Run: headless pygame with SDL's dummy video driver; simulated clock (each Clock.tick advances the game by its frame time, no real sleeping); random seed 0; keys injected as events and as key.get_pressed() state; mouse plan: one left click at the window centre at the start of phase 2, then a move to the lower-right quarter at the start of phase 3.
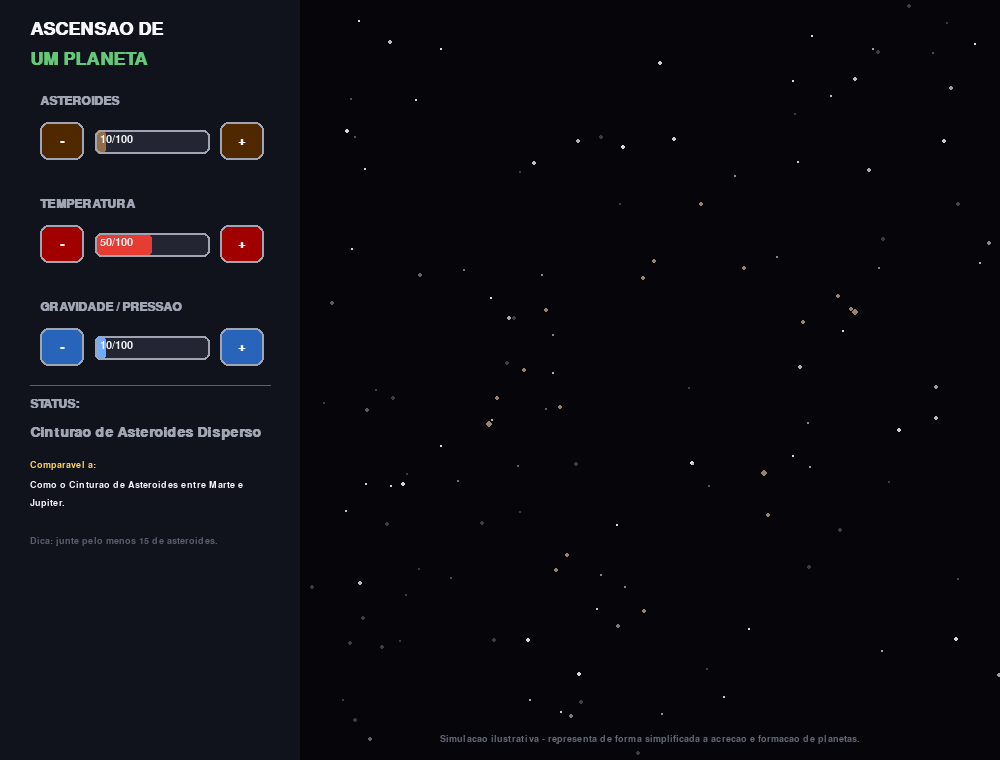
Frame 1 of 4 · flips 1–60 · no input
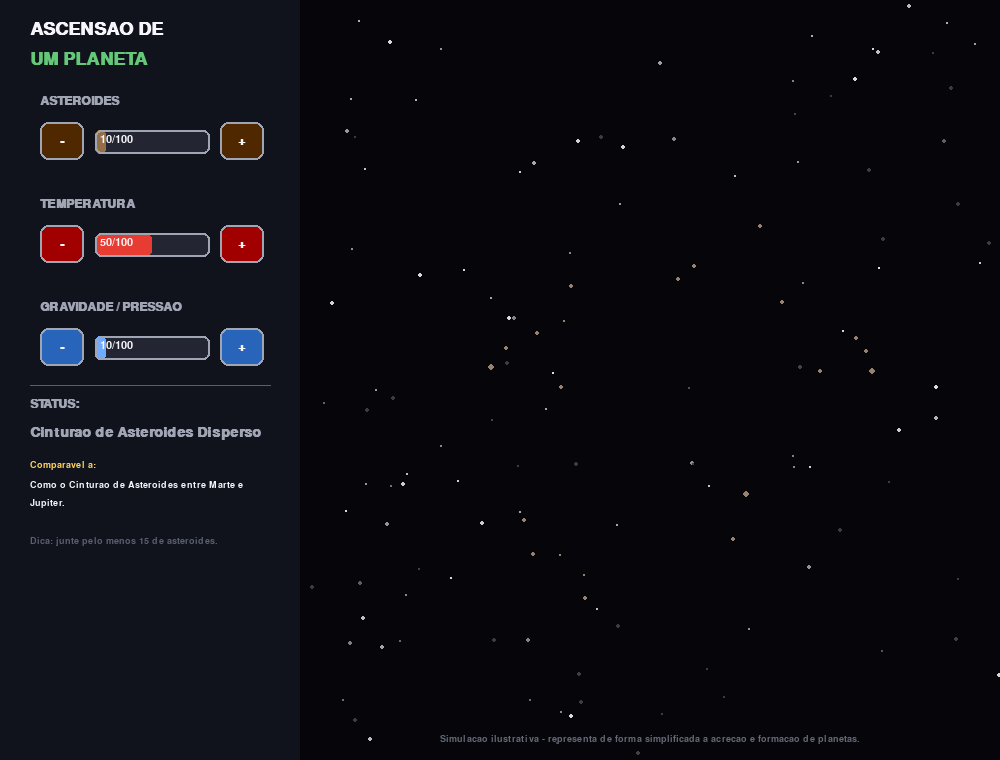
Frame 2 of 4 · flips 61–180 · clicked the window centre · tapped SPACE, RETURN · held RIGHT (→), D
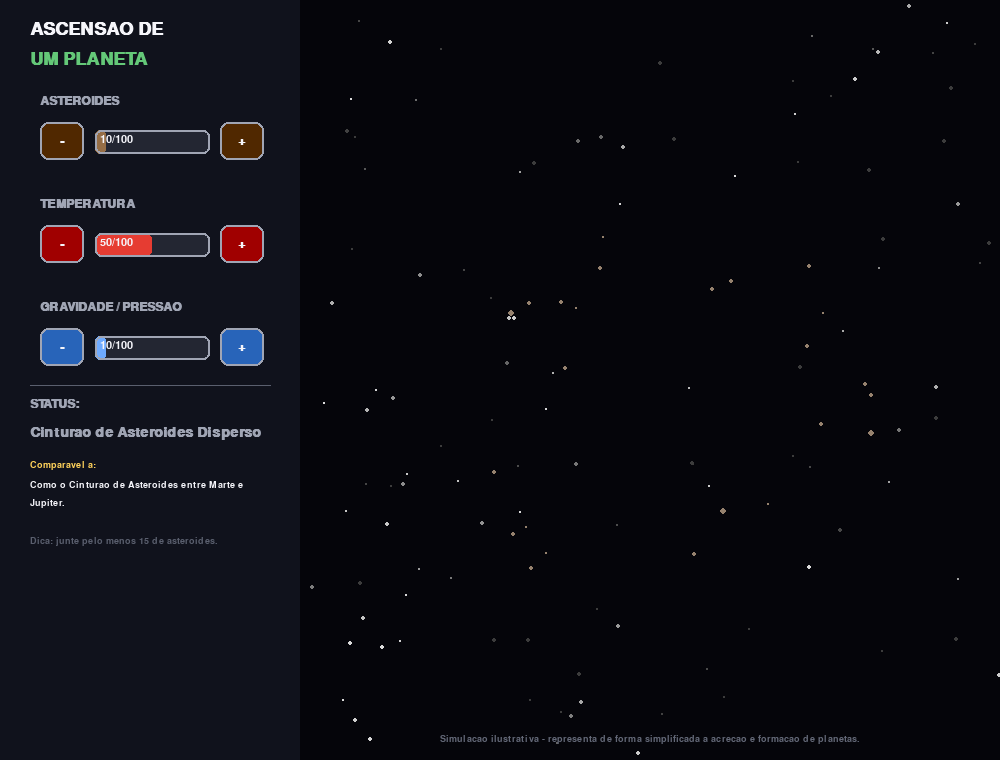
Frame 3 of 4 · flips 181–300 · moved the mouse to the lower-right quarter · held DOWN (↓), S
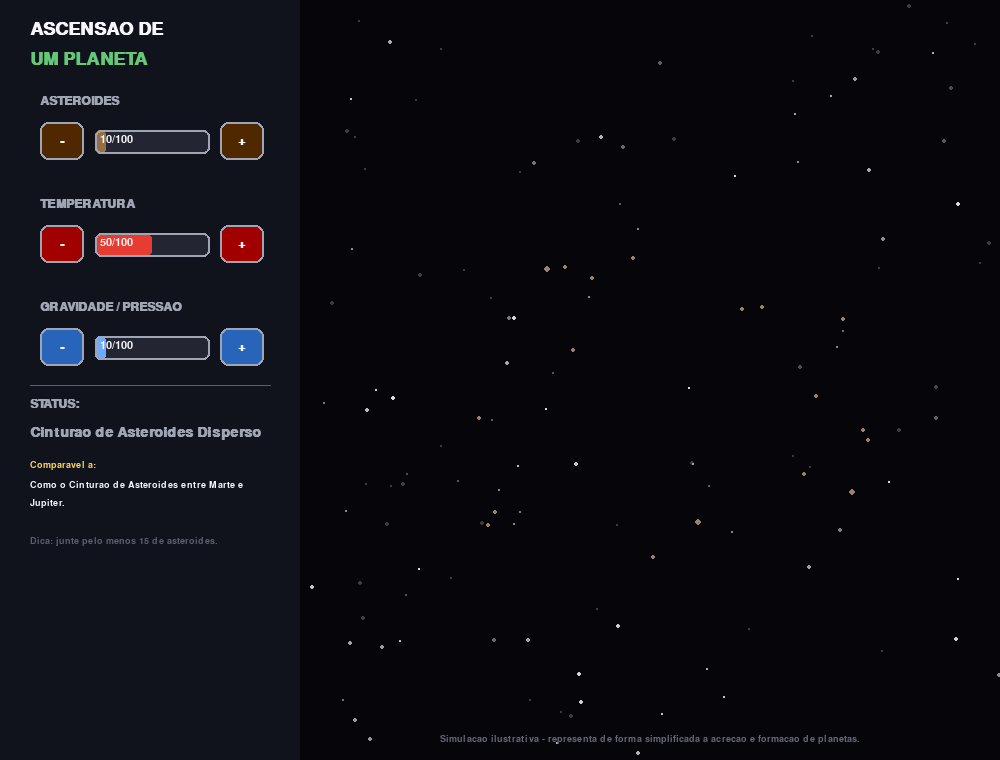
Frame 4 of 4 · flips 301–420 · held LEFT (←), A, UP (↑), W

The pygame program that drew these frames:

"""
ASCENSAO DE UM PLANETA - Simulador
=======================================
Controle a quantidade de ASTEROIDES que vao se juntar, a TEMPERATURA e a
GRAVIDADE/PRESSAO do sistema. Dependendo do equilibrio entre os tres,
os asteroides podem continuar dispersos, colidir caoticamente sem se
unir, formar um protoplaneta, ou virar um planeta completo - rochoso,
gelado, oceanico, uma super-Terra ou ate um gigante gasoso.

Como rodar:
    pip install pygame
    python ascensao_planeta.py
"""

import pygame
import sys
import math
import random

# ----------------------------------------------------------------------
# CONFIGURACAO GERAL
# ----------------------------------------------------------------------
pygame.init()

LARGURA, ALTURA = 1000, 760
tela = pygame.display.set_mode((LARGURA, ALTURA))
pygame.display.set_caption("Ascensao de um Planeta")
relogio = pygame.time.Clock()

PRETO = (5, 5, 10)
BRANCO = (245, 245, 250)
CINZA = (90, 95, 110)
CINZA_CLARO = (160, 165, 180)
AMARELO = (255, 210, 90)
LARANJA = (255, 140, 40)
VERMELHO = (230, 60, 50)
AZUL = (110, 170, 255)
VERDE = (100, 200, 120)
MARROM = (150, 110, 70)
PAINEL_BG = (16, 18, 28)

fonte_titulo = pygame.font.SysFont("arial", 27, bold=True)
fonte_label = pygame.font.SysFont("arial", 18, bold=True)
fonte_texto = pygame.font.SysFont("arial", 16)
fonte_pequena = pygame.font.SysFont("arial", 14)
fonte_status = pygame.font.SysFont("arial", 21, bold=True)

CENTRO = (660, 400)

# ----------------------------------------------------------------------
# ESTADO DO SISTEMA
# ----------------------------------------------------------------------
asteroides = 10
temperatura = 50
gravidade = 10

asteroides_suave = float(asteroides)
temperatura_suave = float(temperatura)
gravidade_suave = float(gravidade)

LIMIAR_ASTEROIDES_MIN = 15       # minimo para comecar a se aglomerar
LIMIAR_GRAVIDADE_CAOS = 20       # abaixo disso, so colisoes caoticas
LIMIAR_GRAVIDADE_FORMADO = 40    # acima disso, planeta esferico completo
LIMIAR_TEMP_EVAPORACAO = 90      # atmosfera evapora se muito quente e pouca massa

tempo = 0

# Particulas do cinturao de asteroides / debris
NUM_PARTICULAS = 240
particulas = []
for _ in range(NUM_PARTICULAS):
    particulas.append({
        "angulo": random.uniform(0, math.tau),
        "fator_raio": random.uniform(0.4, 1.0),
        "vel_rotacao": random.uniform(0.4, 1.4),
        "tamanho": random.uniform(1.5, 3.2),
    })

# Perfil irregular (bumps fixos) para corpos rochosos ainda em formacao
PERFIL_IRREGULAR = [random.uniform(-0.12, 0.12) for _ in range(32)]

# Particulas de atmosfera evaporando (nucleo exposto)
particulas_evaporando = []
for _ in range(50):
    particulas_evaporando.append({
        "angulo": random.uniform(0, math.tau),
        "dist": random.uniform(0, 1),
        "vel": random.uniform(0.6, 1.6),
    })

# Faiscas de colisao (estagio caotico)
faiscas = []

# Estrelas de fundo
estrelas_fundo = [
    (random.randint(0, LARGURA), random.randint(0, ALTURA), random.randint(1, 2), random.uniform(0.3, 1))
    for _ in range(150)
]

# ----------------------------------------------------------------------
# BOTOES
# ----------------------------------------------------------------------
def criar_botao(x, y):
    return pygame.Rect(x, y, 44, 38)

botao_ast_menos = criar_botao(40, 122)
botao_ast_mais = criar_botao(220, 122)

botao_temp_menos = criar_botao(40, 225)
botao_temp_mais = criar_botao(220, 225)

botao_grav_menos = criar_botao(40, 328)
botao_grav_mais = criar_botao(220, 328)


def desenhar_botao(rect, texto, hover, cor_base):
    cor = cor_base if hover else tuple(max(0, c - 70) for c in cor_base)
    pygame.draw.rect(tela, cor, rect, border_radius=8)
    pygame.draw.rect(tela, CINZA_CLARO, rect, 2, border_radius=8)
    render = fonte_label.render(texto, True, PRETO if hover else BRANCO)
    tela.blit(render, render.get_rect(center=rect.center))


def desenhar_barra(x, y, largura, altura, valor, cor):
    pygame.draw.rect(tela, (35, 38, 50), (x, y, largura, altura), border_radius=6)
    largura_preenchida = int(largura * (valor / 100))
    if largura_preenchida > 0:
        pygame.draw.rect(tela, cor, (x, y, largura_preenchida, altura), border_radius=6)
    pygame.draw.rect(tela, CINZA_CLARO, (x, y, largura, altura), 2, border_radius=6)


def texto_em_linhas(texto, fonte, largura_max):
    palavras = texto.split(" ")
    linhas = []
    linha_atual = ""
    for palavra in palavras:
        teste = (linha_atual + " " + palavra).strip()
        if fonte.size(teste)[0] > largura_max:
            linhas.append(linha_atual)
            linha_atual = palavra
        else:
            linha_atual = teste
    linhas.append(linha_atual)
    return linhas


# ----------------------------------------------------------------------
# CLASSIFICACAO (simplificada para fins de jogo)
# ----------------------------------------------------------------------
def calcular_estado(asteroides, temperatura, gravidade):
    if asteroides < LIMIAR_ASTEROIDES_MIN:
        return "disperso"
    if gravidade < LIMIAR_GRAVIDADE_CAOS:
        return "caotico"
    if gravidade < LIMIAR_GRAVIDADE_FORMADO:
        return "protoplaneta"

    # formado - planeta esferico completo
    if temperatura >= LIMIAR_TEMP_EVAPORACAO and asteroides < 40:
        return "nucleo_exposto"

    if asteroides < 40:
        if temperatura < 40:
            return "gelado"
        elif temperatura < 70:
            return "terrestre"
        else:
            return "rochoso_quente"
    elif asteroides < 70:
        if temperatura < 50:
            return "oceanico"
        else:
            return "super_terra"
    else:
        if temperatura < 60:
            return "gigante_gasoso"
        else:
            return "jupiter_quente"


INFO_TIPOS = {
    "disperso": ("Cinturao de Asteroides Disperso", CINZA_CLARO,
                  "Como o Cinturao de Asteroides entre Marte e Jupiter."),
    "caotico": ("Colisoes Caoticas (gravidade insuficiente)", AMARELO,
                 "Fragmentos se chocam sem conseguir se unir, como em um disco protoplanetario jovem e turbulento."),
    "protoplaneta": ("Protoplaneta em Formacao", LARANJA,
                       "Semelhante a Vesta ou Ceres, corpos que quase viraram planetas."),
    "nucleo_exposto": ("Nucleo Rochoso Exposto (atmosfera evaporada)", VERMELHO,
                          "Um mundo lavico exposto, com a atmosfera arrancada pelo calor extremo."),
    "gelado": ("Planeta Gelado", (180, 220, 255),
                "Parecido com um planeta gelado distante, como uma versao maior de Plutao."),
    "terrestre": ("Planeta Rochoso tipo Terra", VERDE,
                   "Muito parecido com a Terra, em equilibrio de temperatura."),
    "rochoso_quente": ("Planeta Rochoso Escaldante", VERMELHO,
                         "Comparavel a Venus ou Mercurio, extremamente quente."),
    "oceanico": ("Planeta Oceanico", AZUL,
                  "Um mundo coberto de agua, como os hipoteticos planetas-oceano."),
    "super_terra": ("Super-Terra", MARROM,
                      "Maior e mais massiva que a Terra, mas ainda rochosa, como Kepler-452b."),
    "gigante_gasoso": ("Gigante Gasoso", (210, 160, 110),
                         "Parecido com Jupiter ou Saturno, um gigante de gas frio."),
    "jupiter_quente": ("Jupiter Quente ('Hot Jupiter')", LARANJA,
                          "Como os gigantes gasosos que orbitam bem perto de suas estrelas."),
}


# ----------------------------------------------------------------------
# DESENHO
# ----------------------------------------------------------------------
def raio_do_nucleo(asteroides_v):
    return 20 + asteroides_v * 0.9


def desenhar_nuvem_particulas(asteroides_v, gravidade_v, estagio, tempo):
    raio_alvo = 230 * (1 - (gravidade_v / 100) * 0.6)
    num_visiveis = int(NUM_PARTICULAS * max(asteroides_v, 6) / 100)
    turbulencia = 1.0 if estagio != "caotico" else 2.6

    for p in particulas[:num_visiveis]:
        p["angulo"] += 0.002 * p["vel_rotacao"] * turbulencia
        r = raio_alvo * p["fator_raio"]
        x = CENTRO[0] + r * math.cos(p["angulo"])
        y = CENTRO[1] + r * math.sin(p["angulo"])
        cor = (150, 130, 110) if estagio == "disperso" else (170, 130, 90)
        pygame.draw.circle(tela, cor, (int(x), int(y)), max(1, int(p["tamanho"])))

    # faiscas de colisao no estagio caotico
    if estagio == "caotico":
        if random.random() < 0.5:
            ang = random.uniform(0, math.tau)
            r = random.uniform(0, raio_alvo)
            fx = CENTRO[0] + r * math.cos(ang)
            fy = CENTRO[1] + r * math.sin(ang)
            faiscas.append({"pos": (fx, fy), "vida": 12})
        for f in faiscas[:]:
            f["vida"] -= 1
            if f["vida"] <= 0:
                faiscas.remove(f)
            else:
                pygame.draw.circle(tela, (255, 230, 150), (int(f["pos"][0]), int(f["pos"][1])), 3)


def desenhar_protoplaneta(asteroides_v, gravidade_v, tempo):
    raio = raio_do_nucleo(asteroides_v)
    progresso_suavizacao = min(1.0, (gravidade_v - LIMIAR_GRAVIDADE_CAOS) /
                                (LIMIAR_GRAVIDADE_FORMADO - LIMIAR_GRAVIDADE_CAOS))
    intensidade_bumps = 1 - progresso_suavizacao

    pontos = []
    n = len(PERFIL_IRREGULAR)
    for i, bump in enumerate(PERFIL_IRREGULAR):
        ang = (i / n) * math.tau
        r = raio * (1 + bump * intensidade_bumps)
        x = CENTRO[0] + r * math.cos(ang)
        y = CENTRO[1] + r * math.sin(ang)
        pontos.append((x, y))

    pygame.draw.polygon(tela, (140, 110, 85), pontos)
    pygame.draw.polygon(tela, (90, 70, 55), pontos, 2)

    # debris restante orbitando, diminuindo conforme se aproxima de formado
    num_debris = int(40 * intensidade_bumps)
    for p in particulas[:num_debris]:
        p["angulo"] += 0.0035 * p["vel_rotacao"]
        r = raio + 60 + 25 * p["fator_raio"]
        x = CENTRO[0] + r * math.cos(p["angulo"])
        y = CENTRO[1] + r * math.sin(p["angulo"])
        pygame.draw.circle(tela, (170, 140, 100), (int(x), int(y)), max(1, int(p["tamanho"])))


def desenhar_esfera_com_faixas(centro, raio, cores, tempo):
    diam = max(2, int(raio * 2))
    bandas = pygame.Surface((diam, diam), pygame.SRCALPHA)
    n = len(cores) * 3
    altura_faixa = diam / n
    deslocamento = (tempo * 0.01) % altura_faixa
    for i in range(-1, n + 1):
        cor = cores[i % len(cores)]
        y0 = i * altura_faixa + deslocamento
        pygame.draw.rect(bandas, (*cor, 255), (0, y0, diam, altura_faixa + 1))

    mascara = pygame.Surface((diam, diam), pygame.SRCALPHA)
    pygame.draw.circle(mascara, (255, 255, 255, 255), (diam // 2, diam // 2), diam // 2)
    bandas.blit(mascara, (0, 0), special_flags=pygame.BLEND_RGBA_MULT)

    tela.blit(bandas, (centro[0] - diam // 2, centro[1] - diam // 2))
    pygame.draw.circle(tela, tuple(max(0, c - 50) for c in cores[0]), centro, int(raio), 2)


def desenhar_planeta_formado(tipo, asteroides_v, tempo):
    cx, cy = CENTRO
    raio = raio_do_nucleo(asteroides_v)

    if tipo == "gelado":
        pygame.draw.circle(tela, (215, 235, 255), CENTRO, int(raio))
        pygame.draw.ellipse(tela, (235, 248, 255), (cx - raio * 0.5, cy - raio * 0.6, raio * 0.7, raio * 0.5))
        pygame.draw.circle(tela, (160, 195, 230), CENTRO, int(raio), 2)

    elif tipo == "terrestre":
        pygame.draw.circle(tela, (35, 110, 190), CENTRO, int(raio))
        for (dx, dy, w, h) in [
            (-raio * 0.35, -raio * 0.35, raio * 0.55, raio * 0.4),
            (raio * 0.05, -raio * 0.5, raio * 0.4, raio * 0.45),
            (-raio * 0.2, raio * 0.2, raio * 0.6, raio * 0.4),
        ]:
            pygame.draw.ellipse(tela, (55, 145, 80), (cx + dx, cy + dy, w, h))
        pygame.draw.circle(tela, (20, 55, 100), CENTRO, int(raio), 2)

    elif tipo == "oceanico":
        pygame.draw.circle(tela, (18, 85, 165), CENTRO, int(raio))
        pygame.draw.ellipse(tela, (60, 150, 220), (cx - raio * 0.4, cy - raio * 0.3, raio * 0.8, raio * 0.35))
        pygame.draw.circle(tela, (10, 45, 95), CENTRO, int(raio), 2)

    elif tipo == "super_terra":
        pygame.draw.circle(tela, (95, 115, 70), CENTRO, int(raio))
        for (dx, dy, w, h) in [
            (-raio * 0.3, -raio * 0.3, raio * 0.5, raio * 0.35),
            (raio * 0.1, raio * 0.15, raio * 0.45, raio * 0.35),
        ]:
            pygame.draw.ellipse(tela, (120, 90, 60), (cx + dx, cy + dy, w, h))
        pygame.draw.circle(tela, (45, 55, 35), CENTRO, int(raio), 2)

    elif tipo in ("rochoso_quente", "nucleo_exposto"):
        cor_base = (150, 40, 25) if tipo == "rochoso_quente" else (60, 22, 16)
        pygame.draw.circle(tela, cor_base, CENTRO, int(raio))
        for i in range(6):
            ang = tempo * 0.0012 + i * (math.tau / 6)
            x1 = cx + raio * 0.1 * math.cos(ang)
            y1 = cy + raio * 0.1 * math.sin(ang)
            x2 = cx + raio * 0.92 * math.cos(ang + 0.35)
            y2 = cy + raio * 0.92 * math.sin(ang + 0.35)
            pygame.draw.line(tela, (255, 150, 40), (x1, y1), (x2, y2), 2)
        pygame.draw.circle(tela, (25, 10, 5), CENTRO, int(raio), 2)

        if tipo == "nucleo_exposto":
            for p in particulas_evaporando:
                p["dist"] += p["vel"] * 0.01
                if p["dist"] > 1.6:
                    p["dist"] = 0
                    p["angulo"] = random.uniform(0, math.tau)
                d = raio * (1 + p["dist"])
                x = cx + d * math.cos(p["angulo"])
                y = cy + d * math.sin(p["angulo"])
                alpha_frac = max(0, 1 - p["dist"] / 1.6)
                tam = max(1, int(3 * alpha_frac))
                cor_p = (255, int(160 * alpha_frac) + 40, int(60 * alpha_frac))
                pygame.draw.circle(tela, cor_p, (int(x), int(y)), tam)

    elif tipo == "gigante_gasoso":
        cores = [(215, 175, 130), (185, 130, 85), (235, 200, 155), (165, 110, 70)]
        desenhar_esfera_com_faixas(CENTRO, raio * 1.6, cores, tempo)

    elif tipo == "jupiter_quente":
        cores = [(255, 150, 70), (225, 95, 45), (255, 190, 100), (205, 75, 35)]
        desenhar_esfera_com_faixas(CENTRO, raio * 1.6, cores, tempo)
        camada = pygame.Surface((LARGURA, ALTURA), pygame.SRCALPHA)
        pygame.draw.circle(camada, (255, 140, 60, 40), CENTRO, int(raio * 1.6 * 1.25))
        tela.blit(camada, (0, 0))


# ----------------------------------------------------------------------
# LOOP PRINCIPAL
# ----------------------------------------------------------------------
rodando = True
while rodando:
    dt_ms = relogio.tick(60)
    tempo += dt_ms
    mouse_pos = pygame.mouse.get_pos()

    for evento in pygame.event.get():
        if evento.type == pygame.QUIT:
            rodando = False
        elif evento.type == pygame.MOUSEBUTTONDOWN:
            if botao_ast_mais.collidepoint(evento.pos):
                asteroides = min(100, asteroides + 5)
            elif botao_ast_menos.collidepoint(evento.pos):
                asteroides = max(0, asteroides - 5)
            elif botao_temp_mais.collidepoint(evento.pos):
                temperatura = min(100, temperatura + 5)
            elif botao_temp_menos.collidepoint(evento.pos):
                temperatura = max(0, temperatura - 5)
            elif botao_grav_mais.collidepoint(evento.pos):
                gravidade = min(100, gravidade + 5)
            elif botao_grav_menos.collidepoint(evento.pos):
                gravidade = max(0, gravidade - 5)

    asteroides_suave += (asteroides - asteroides_suave) * 0.08
    temperatura_suave += (temperatura - temperatura_suave) * 0.08
    gravidade_suave += (gravidade - gravidade_suave) * 0.08

    estagio = calcular_estado(asteroides, temperatura, gravidade)
    formado = estagio not in ("disperso", "caotico", "protoplaneta")

    # -------------------- DESENHO --------------------
    tela.fill(PRETO)

    for (ex, ey, tam, fase) in estrelas_fundo:
        brilho = int(120 + 100 * math.sin(tempo * 0.001 * fase + ex))
        brilho = max(60, min(255, brilho))
        pygame.draw.circle(tela, (brilho, brilho, brilho), (ex, ey), tam)

    # Painel esquerdo
    pygame.draw.rect(tela, PAINEL_BG, (0, 0, 300, ALTURA))
    tela.blit(fonte_titulo.render("ASCENSAO DE", True, BRANCO), (30, 20))
    tela.blit(fonte_titulo.render("UM PLANETA", True, VERDE), (30, 50))

    # ASTEROIDES
    tela.blit(fonte_label.render("ASTEROIDES", True, CINZA_CLARO), (40, 95))
    desenhar_botao(botao_ast_menos, "-", botao_ast_menos.collidepoint(mouse_pos), MARROM)
    desenhar_botao(botao_ast_mais, "+", botao_ast_mais.collidepoint(mouse_pos), MARROM)
    desenhar_barra(95, 130, 115, 24, asteroides, MARROM)
    tela.blit(fonte_texto.render(f"{asteroides}/100", True, BRANCO), (100, 134))

    # TEMPERATURA
    tela.blit(fonte_label.render("TEMPERATURA", True, CINZA_CLARO), (40, 198))
    desenhar_botao(botao_temp_menos, "-", botao_temp_menos.collidepoint(mouse_pos), VERMELHO)
    desenhar_botao(botao_temp_mais, "+", botao_temp_mais.collidepoint(mouse_pos), VERMELHO)
    desenhar_barra(95, 233, 115, 24, temperatura, VERMELHO)
    tela.blit(fonte_texto.render(f"{temperatura}/100", True, BRANCO), (100, 237))

    # GRAVIDADE / PRESSAO
    tela.blit(fonte_label.render("GRAVIDADE / PRESSAO", True, CINZA_CLARO), (40, 301))
    desenhar_botao(botao_grav_menos, "-", botao_grav_menos.collidepoint(mouse_pos), AZUL)
    desenhar_botao(botao_grav_mais, "+", botao_grav_mais.collidepoint(mouse_pos), AZUL)
    desenhar_barra(95, 336, 115, 24, gravidade, AZUL)
    tela.blit(fonte_texto.render(f"{gravidade}/100", True, BRANCO), (100, 340))

    # Status
    pygame.draw.line(tela, CINZA, (30, 385), (270, 385), 1)
    tela.blit(fonte_label.render("STATUS:", True, CINZA_CLARO), (30, 398))

    nome_status, cor_status, comparacao = INFO_TIPOS[estagio]
    y_status = 425
    for linha in texto_em_linhas(nome_status, fonte_status, 250):
        tela.blit(fonte_status.render(linha, True, cor_status), (30, y_status))
        y_status += 27

    y_status += 8
    tela.blit(fonte_pequena.render("Comparavel a:", True, AMARELO), (30, y_status))
    y_status += 20
    for linha in texto_em_linhas(comparacao, fonte_pequena, 250):
        tela.blit(fonte_pequena.render(linha, True, BRANCO), (30, y_status))
        y_status += 18

    if not formado:
        y_status += 20
        if asteroides < LIMIAR_ASTEROIDES_MIN:
            dica = f"Dica: junte pelo menos {LIMIAR_ASTEROIDES_MIN} de asteroides."
        elif gravidade < LIMIAR_GRAVIDADE_CAOS:
            dica = f"Dica: gravidade >= {LIMIAR_GRAVIDADE_CAOS} para parar de colidir ao acaso."
        else:
            dica = f"Dica: gravidade >= {LIMIAR_GRAVIDADE_FORMADO} para virar um planeta esferico."
        for linha in texto_em_linhas(dica, fonte_pequena, 250):
            tela.blit(fonte_pequena.render(linha, True, CINZA), (30, y_status))
            y_status += 16

    # -------------------- VISUALIZACAO CENTRAL --------------------
    if estagio in ("disperso", "caotico"):
        desenhar_nuvem_particulas(asteroides_suave, gravidade_suave, estagio, tempo)
    elif estagio == "protoplaneta":
        desenhar_protoplaneta(asteroides_suave, gravidade_suave, tempo)
    else:
        desenhar_planeta_formado(estagio, asteroides_suave, tempo)

    rodape = fonte_pequena.render(
        "Simulacao ilustrativa - representa de forma simplificada a acrecao e formacao de planetas.",
        True, (100, 105, 120)
    )
    tela.blit(rodape, (300 + (LARGURA - 300 - rodape.get_width()) // 2, ALTURA - 26))

    pygame.display.flip()

pygame.quit()
sys.exit()
